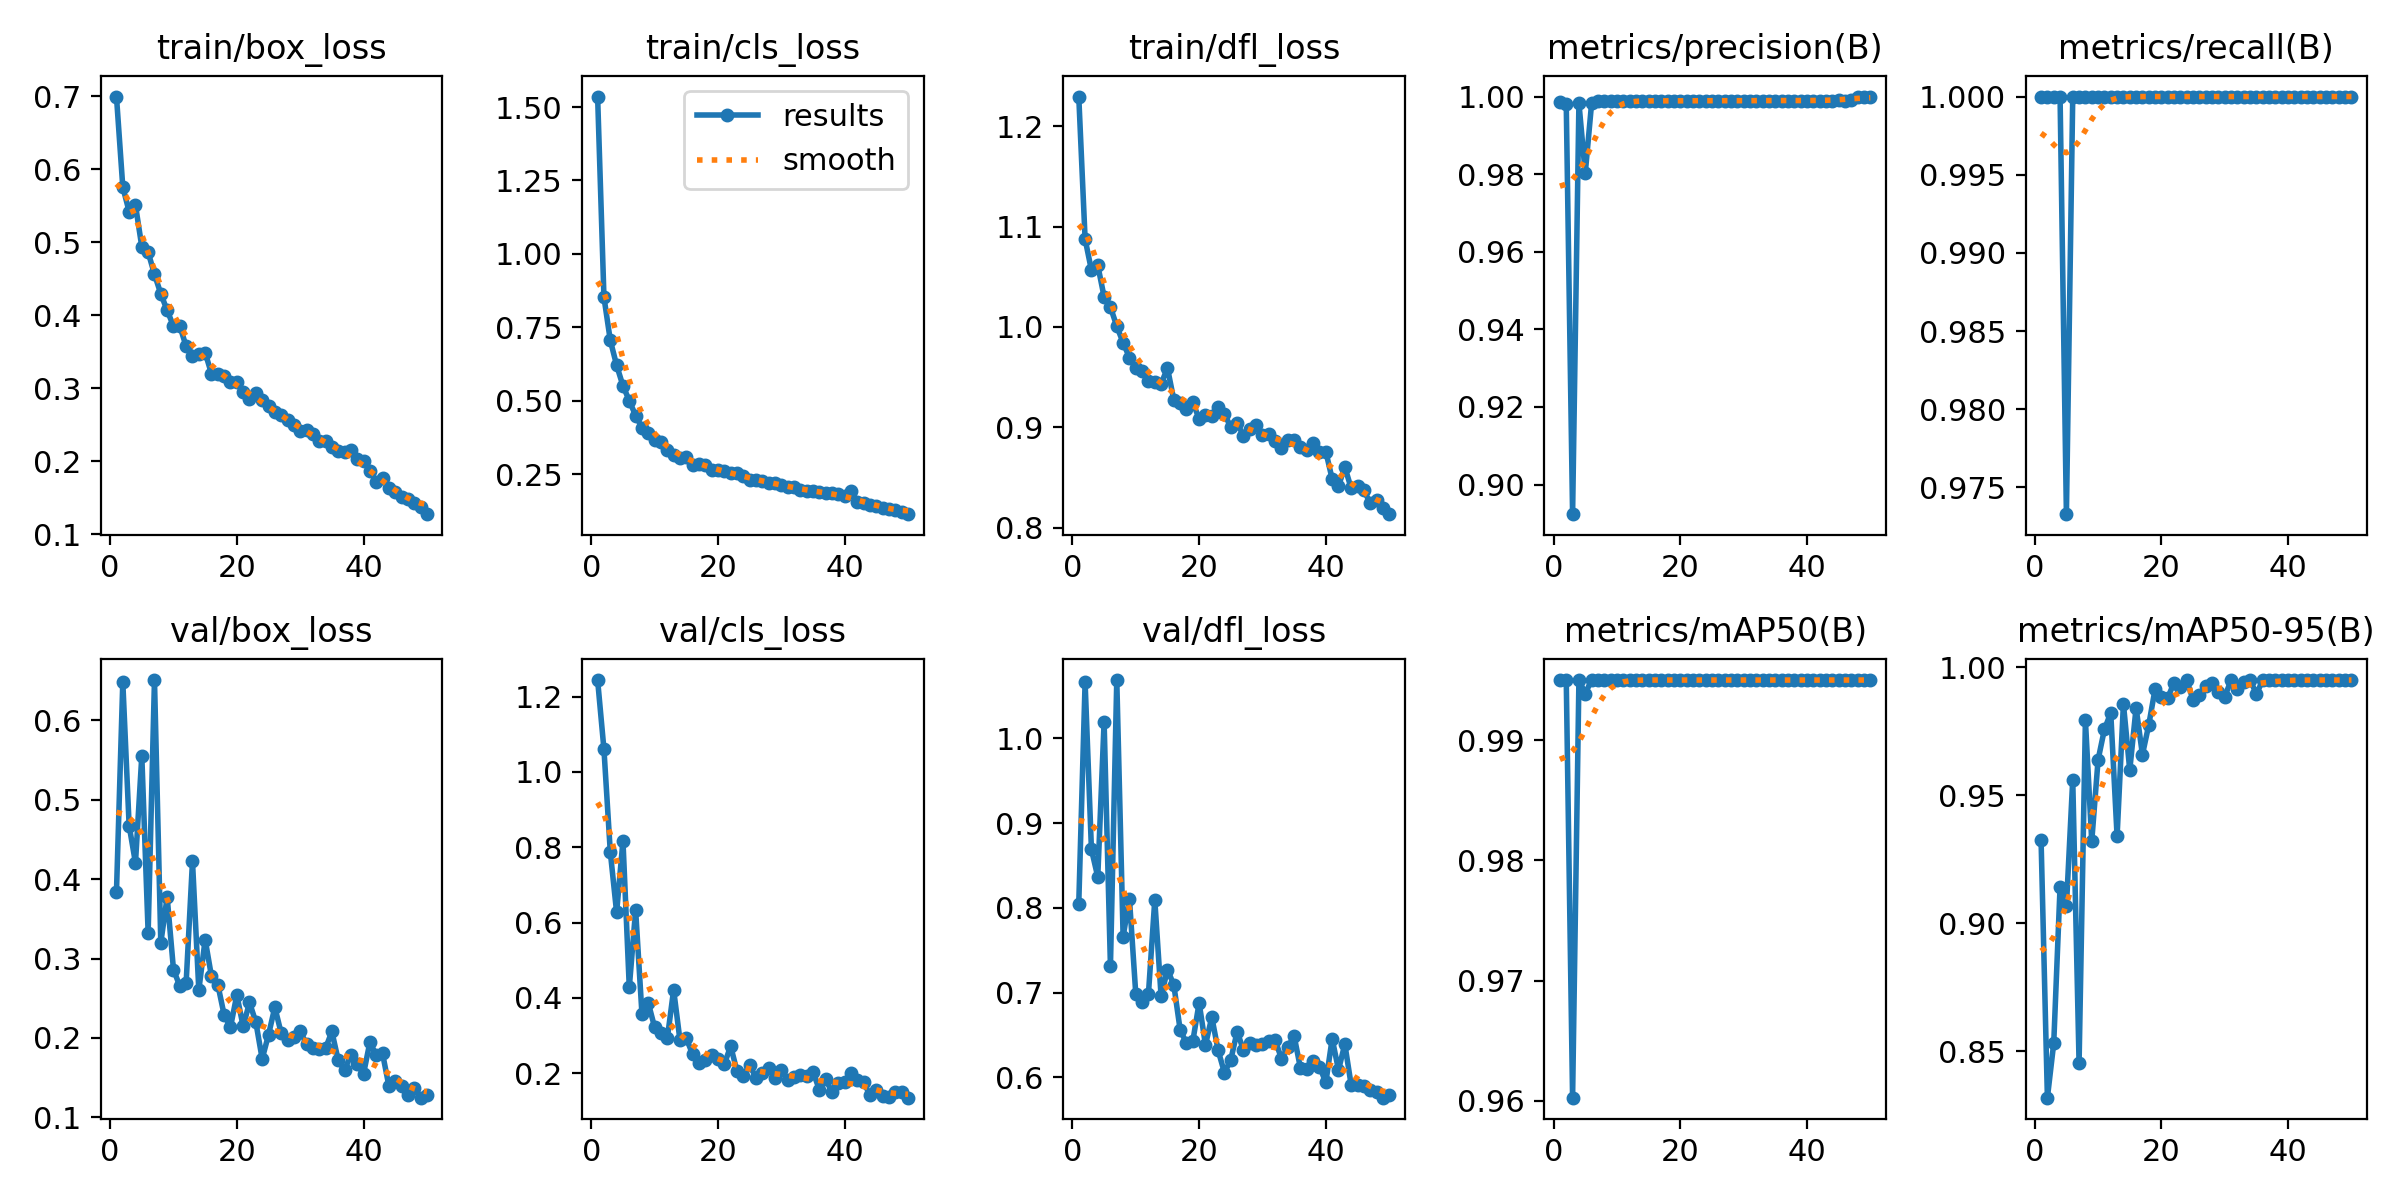

Values plotted in this chart, from the file beside it:
epoch, time, train/box_loss, train/cls_loss, train/dfl_loss, metrics/precision(B), metrics/recall(B), metrics/mAP50(B), metrics/mAP50-95(B), val/box_loss, val/cls_loss, val/dfl_loss, lr/pg0, lr/pg1, lr/pg2
1, 114.1, 0.6999, 1.536, 1.23, 0.9985, 1, 0.995, 0.9327, 0.3837, 1.244, 0.805, 0.000549, 0.000549, 0.000549
2, 230.1, 0.5758, 0.853, 1.088, 0.998, 1, 0.995, 0.8319, 0.6481, 1.06, 1.066, 0.001083, 0.001083, 0.001083
3, 336.7, 0.5422, 0.7065, 1.057, 0.8924, 1, 0.9603, 0.8531, 0.4672, 0.7881, 0.869, 0.001595, 0.001595, 0.001595
4, 445.1, 0.5511, 0.6214, 1.061, 0.9983, 1, 0.995, 0.9142, 0.4204, 0.6272, 0.8364, 0.001568, 0.001568, 0.001568
5, 553.6, 0.4939, 0.5516, 1.03, 0.9802, 0.9733, 0.9939, 0.9066, 0.5551, 0.8172, 1.019, 0.001535, 0.001535, 0.001535
6, 666.8, 0.4865, 0.501, 1.02, 0.9982, 1, 0.995, 0.9562, 0.3325, 0.4279, 0.7311, 0.001502, 0.001502, 0.001502
7, 773.7, 0.4562, 0.4501, 1.001, 0.9989, 1, 0.995, 0.8454, 0.6505, 0.6334, 1.069, 0.001469, 0.001469, 0.001469
8, 882.1, 0.4295, 0.4096, 0.9844, 0.9989, 1, 0.995, 0.9793, 0.3198, 0.357, 0.7661, 0.001436, 0.001436, 0.001436
9, 999.5, 0.4067, 0.3895, 0.9695, 0.9989, 1, 0.995, 0.932, 0.3774, 0.3865, 0.8107, 0.001403, 0.001403, 0.001403
10, 1110, 0.3852, 0.3681, 0.9587, 0.9988, 1, 0.995, 0.9638, 0.2861, 0.3218, 0.6983, 0.00137, 0.00137, 0.00137
11, 1219, 0.3854, 0.3587, 0.9559, 0.999, 1, 0.995, 0.9757, 0.2653, 0.307, 0.6893, 0.001337, 0.001337, 0.001337
12, 1327, 0.3573, 0.3336, 0.9463, 0.9989, 1, 0.995, 0.9822, 0.2698, 0.2921, 0.6987, 0.001304, 0.001304, 0.001304
13, 1445, 0.3446, 0.3146, 0.9449, 0.9989, 1, 0.995, 0.934, 0.4223, 0.4215, 0.8093, 0.001271, 0.001271, 0.001271
14, 1567, 0.3472, 0.3056, 0.9433, 0.9989, 1, 0.995, 0.9857, 0.2603, 0.2873, 0.6953, 0.001238, 0.001238, 0.001238
15, 1700, 0.3488, 0.3079, 0.9592, 0.9989, 1, 0.995, 0.9598, 0.3238, 0.2924, 0.727, 0.001205, 0.001205, 0.001205
16, 1830, 0.3199, 0.2812, 0.9275, 0.9989, 1, 0.995, 0.9841, 0.2774, 0.2504, 0.7091, 0.001172, 0.001172, 0.001172
17, 1939, 0.3199, 0.2847, 0.9243, 0.9989, 1, 0.995, 0.9659, 0.2671, 0.227, 0.6562, 0.001139, 0.001139, 0.001139
18, 2036, 0.3167, 0.2832, 0.9182, 0.9989, 1, 0.995, 0.9775, 0.2289, 0.2358, 0.6401, 0.001106, 0.001106, 0.001106
19, 2144, 0.3082, 0.2654, 0.9251, 0.9989, 1, 0.995, 0.9915, 0.2137, 0.248, 0.6425, 0.001073, 0.001073, 0.001073
20, 2250, 0.308, 0.265, 0.9084, 0.9989, 1, 0.995, 0.9885, 0.2542, 0.237, 0.6878, 0.00104, 0.00104, 0.00104
21, 2353, 0.2948, 0.2603, 0.9128, 0.9989, 1, 0.995, 0.988, 0.2145, 0.2235, 0.6381, 0.001007, 0.001007, 0.001007
22, 2455, 0.2849, 0.2558, 0.9108, 0.9988, 1, 0.995, 0.994, 0.2447, 0.2719, 0.671, 0.0009739, 0.0009739, 0.0009739
23, 2557, 0.2931, 0.2536, 0.9207, 0.9989, 1, 0.995, 0.9924, 0.2199, 0.2054, 0.6318, 0.0009409, 0.0009409, 0.0009409
24, 2661, 0.2843, 0.2454, 0.9134, 0.999, 1, 0.995, 0.995, 0.1737, 0.1928, 0.6054, 0.0009078, 0.0009078, 0.0009078
25, 2774, 0.2754, 0.2316, 0.9, 0.999, 1, 0.995, 0.9871, 0.2039, 0.2223, 0.6207, 0.0008748, 0.0008748, 0.0008748
26, 2892, 0.2669, 0.2315, 0.9041, 0.999, 1, 0.995, 0.989, 0.2387, 0.1876, 0.6539, 0.0008418, 0.0008418, 0.0008418
27, 3008, 0.263, 0.227, 0.8918, 0.999, 1, 0.995, 0.9929, 0.206, 0.2001, 0.6321, 0.0008088, 0.0008088, 0.0008088
28, 3128, 0.2569, 0.2224, 0.8981, 0.999, 1, 0.995, 0.9937, 0.1973, 0.2144, 0.6405, 0.0007758, 0.0007758, 0.0007758
29, 3245, 0.249, 0.2206, 0.9021, 0.9987, 1, 0.995, 0.9903, 0.2017, 0.1883, 0.6377, 0.0007428, 0.0007428, 0.0007428
30, 3366, 0.241, 0.2127, 0.8924, 0.999, 1, 0.995, 0.9885, 0.2083, 0.2089, 0.6394, 0.0007098, 0.0007098, 0.0007098
31, 3484, 0.2428, 0.2089, 0.8932, 0.999, 1, 0.995, 0.995, 0.1924, 0.1823, 0.6427, 0.0006768, 0.0006768, 0.0006768
32, 3600, 0.2371, 0.2057, 0.8863, 0.999, 1, 0.995, 0.9914, 0.1879, 0.1898, 0.6438, 0.0006438, 0.0006438, 0.0006438
33, 3713, 0.2272, 0.1983, 0.8797, 0.999, 1, 0.995, 0.9941, 0.1865, 0.1945, 0.6221, 0.0006108, 0.0006108, 0.0006108
34, 3831, 0.2275, 0.1942, 0.887, 0.999, 1, 0.995, 0.995, 0.1868, 0.1915, 0.6358, 0.0005778, 0.0005778, 0.0005778
35, 3958, 0.2198, 0.1936, 0.8872, 0.999, 1, 0.995, 0.9896, 0.2082, 0.2036, 0.6486, 0.0005448, 0.0005448, 0.0005448
36, 4086, 0.2136, 0.1891, 0.8807, 0.999, 1, 0.995, 0.995, 0.1722, 0.1562, 0.6105, 0.0005118, 0.0005118, 0.0005118
37, 4216, 0.2121, 0.186, 0.8771, 0.999, 1, 0.995, 0.995, 0.1595, 0.1846, 0.61, 0.0004788, 0.0004788, 0.0004788
38, 4330, 0.216, 0.1875, 0.8843, 0.999, 1, 0.995, 0.995, 0.1787, 0.149, 0.6195, 0.0004458, 0.0004458, 0.0004458
39, 4432, 0.2032, 0.1827, 0.8754, 0.999, 1, 0.995, 0.995, 0.1668, 0.1735, 0.6126, 0.0004127, 0.0004127, 0.0004127
40, 4534, 0.1998, 0.1757, 0.8758, 0.999, 1, 0.995, 0.995, 0.1548, 0.1753, 0.594, 0.0003797, 0.0003797, 0.0003797
41, 4636, 0.187, 0.1923, 0.8486, 0.999, 1, 0.995, 0.995, 0.1945, 0.2011, 0.6455, 0.0003467, 0.0003467, 0.0003467
42, 4736, 0.172, 0.1559, 0.8417, 0.999, 1, 0.995, 0.995, 0.1787, 0.1814, 0.6087, 0.0003137, 0.0003137, 0.0003137
43, 4838, 0.1767, 0.1534, 0.8606, 0.999, 1, 0.995, 0.995, 0.1805, 0.1757, 0.6391, 0.0002807, 0.0002807, 0.0002807
44, 4938, 0.1637, 0.1467, 0.8393, 0.999, 1, 0.995, 0.995, 0.1396, 0.1415, 0.5908, 0.0002477, 0.0002477, 0.0002477
45, 5039, 0.1572, 0.1423, 0.8412, 0.999, 1, 0.995, 0.995, 0.1461, 0.1559, 0.5909, 0.0002147, 0.0002147, 0.0002147
46, 5139, 0.1512, 0.1355, 0.8374, 0.999, 1, 0.995, 0.995, 0.1398, 0.1399, 0.5899, 0.0001817, 0.0001817, 0.0001817
47, 5239, 0.1487, 0.1319, 0.8246, 0.999, 1, 0.995, 0.995, 0.1276, 0.1368, 0.585, 0.0001487, 0.0001487, 0.0001487
48, 5340, 0.1426, 0.129, 0.8278, 1, 1, 0.995, 0.995, 0.1371, 0.1504, 0.5821, 0.0001157, 0.0001157, 0.0001157
49, 5440, 0.1365, 0.1218, 0.8199, 1, 1, 0.995, 0.995, 0.1249, 0.1499, 0.5759, 8.26832e-05, 8.26832e-05, 8.26832e-05
50, 5542, 0.1273, 0.1148, 0.8135, 1, 1, 0.995, 0.995, 0.1288, 0.135, 0.5787, 4.96766e-05, 4.96766e-05, 4.96766e-05
